3-way image classification set "imagenes" from GitHub (jdramirez/UCO_ML_AI); label vocabulary: descuento, personas, product.

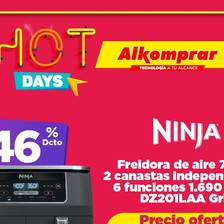
Label: descuento

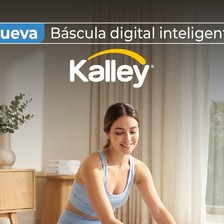
Label: personas

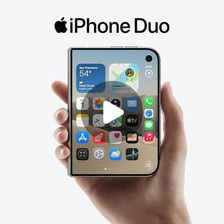
Label: product

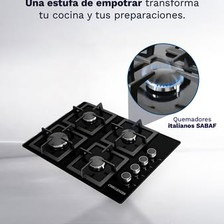
Label: product

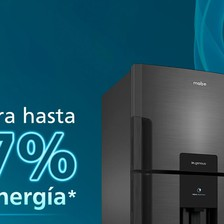
Label: product

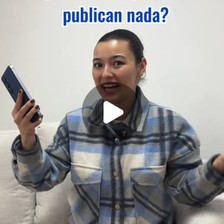
Label: personas
